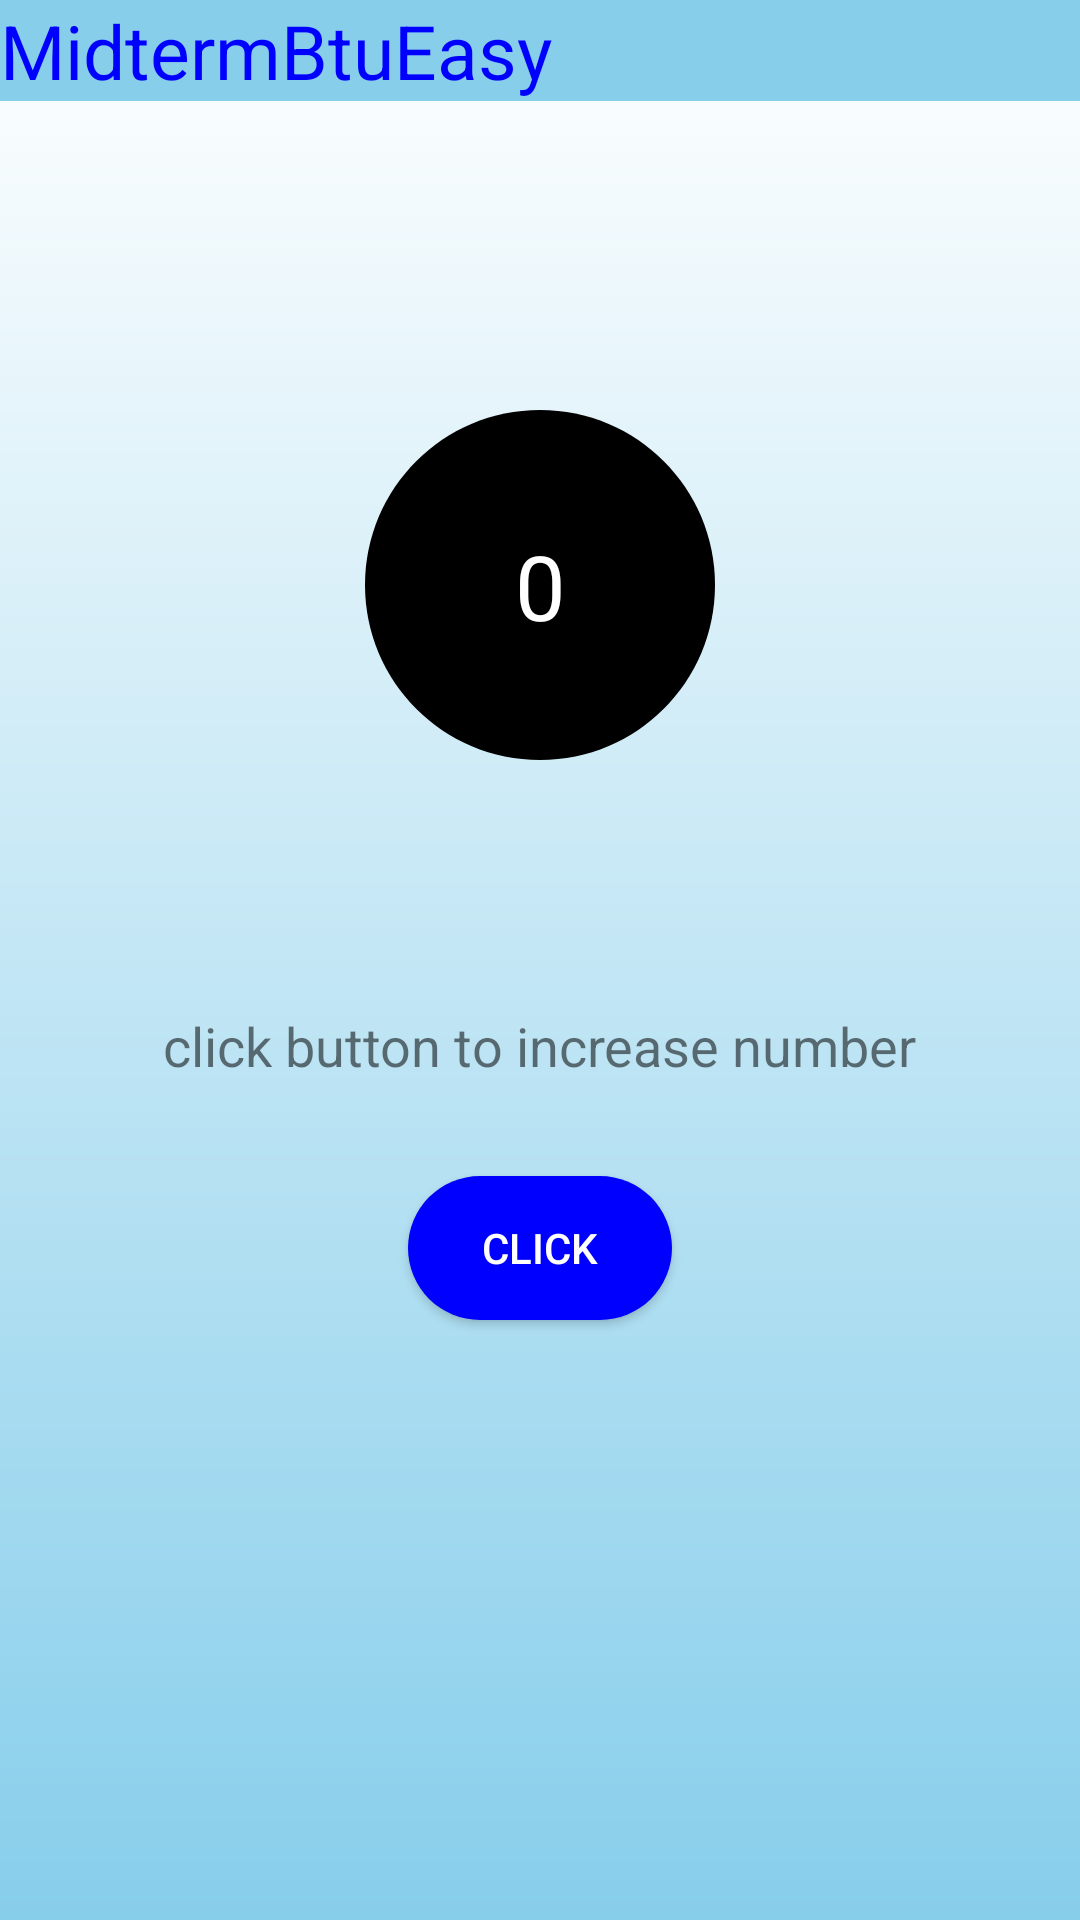

Android layout source for this screen:
<!-- AndroidManifest.xml: application theme Theme.HomeWork_1_LG -->
<!-- res/layout/activity_main2.xml -->
<?xml version="1.0" encoding="utf-8"?>
<androidx.constraintlayout.widget.ConstraintLayout xmlns:android="http://schemas.android.com/apk/res/android"
    xmlns:app="http://schemas.android.com/apk/res-auto"
    android:layout_width="match_parent"
    android:background="@drawable/background_color"
    android:layout_height="match_parent">

    <Button
        android:id="@+id/click_btn"
        android:layout_width="wrap_content"
        android:layout_height="wrap_content"
        app:layout_constraintBottom_toBottomOf="parent"
        app:layout_constraintEnd_toEndOf="parent"
        app:layout_constraintStart_toStartOf="parent"
        android:text="click"
        android:background="@drawable/rounded_corners"
        android:textColor="@color/white"
        android:textColorHint="@color/white"
        android:layout_marginBottom="200dp"
        />

    <TextView
        android:id="@+id/text_view"
        android:layout_width="wrap_content"
        android:layout_height="wrap_content"
        android:layout_marginTop="40dp"
        android:text="click button to increase number"
        android:textSize="18dp"
        app:layout_constraintBottom_toTopOf="@id/click_btn"
        app:layout_constraintEnd_toEndOf="parent"
        app:layout_constraintStart_toStartOf="parent"
        app:layout_constraintTop_toBottomOf="@+id/numb_circle" />



    <ImageView
        android:id="@+id/numb_circle"
        android:layout_width="140dp"
        android:layout_height="140dp"
        android:src="@drawable/numb_circle"
        android:layout_marginTop="60dp"
        app:layout_constraintBottom_toTopOf="@+id/text_view"
        app:layout_constraintEnd_toEndOf="parent"
        app:layout_constraintStart_toStartOf="parent"
        app:layout_constraintTop_toBottomOf="@+id/top_layout"
        />
    <TextView
        android:id="@+id/numbers"
        android:layout_width="wrap_content"
        android:layout_height="wrap_content"
        android:text="0"
        android:textColor="@color/white"
        app:layout_constraintBottom_toBottomOf="@+id/numb_circle"
        app:layout_constraintEnd_toEndOf="@+id/numb_circle"
        app:layout_constraintStart_toStartOf="@+id/numb_circle"
        app:layout_constraintTop_toTopOf="@+id/numb_circle"
        android:textSize="30dp"/>



    <LinearLayout
        android:id="@+id/top_layout"
        android:layout_width="match_parent"
        android:layout_height="wrap_content"
        android:background="@color/sky"
        android:gravity="center"
        android:orientation="vertical"
        app:layout_constraintTop_toTopOf="parent">

        <TextView
            android:layout_width="match_parent"
            android:layout_height="wrap_content"
            android:text="MidtermBtuEasy"
            android:textColor="@color/blue"
            android:textSize="25dp" />


    </LinearLayout>

</androidx.constraintlayout.widget.ConstraintLayout>
<!-- resources referenced by this layout -->
<resources>
  <color name="blue">#0000FF</color>
  <color name="sky">#87CEEB</color>
  <color name="white">#FFFFFFFF</color>
  <!-- drawable background_color (drawable) -->
  <?xml version="1.0" encoding="utf-8"?>
  <shape xmlns:android="http://schemas.android.com/apk/res/android">
      <gradient android:type="linear" android:angle="100"
          android:startColor="@color/white" android:endColor="@color/sky"/>
  
  </shape>
  <!-- drawable numb_circle (drawable) -->
  <vector xmlns:android="http://schemas.android.com/apk/res/android" android:height="140dp" android:tint="@color/black"  android:viewportHeight="24" android:viewportWidth="24" android:width="140dp">
        
      <path android:fillColor="@android:color/white" android:pathData="M12,2C6.47,2 2,6.47 2,12s4.47,10 10,10 10,-4.47 10,-10S17.53,2 12,2z"/>
      
  </vector>
  <!-- drawable rounded_corners (drawable) -->
  <?xml version="1.0" encoding="utf-8"?>
  <shape xmlns:android="http://schemas.android.com/apk/res/android"
      android:shape="rectangle"
      >
      <corners android:radius="24dp"/>
      <gradient android:endColor="@color/blue" android:startColor="@color/blue"/>
  
  
  </shape>
  <style name="Theme.HomeWork_1_LG" parent="Base.Theme.HomeWork_1_LG" />
  <color name="black">#FF000000</color>
  <style name="Base.Theme.HomeWork_1_LG" parent="Theme.AppCompat.Light.NoActionBar">
          
          
      </style>
</resources>
